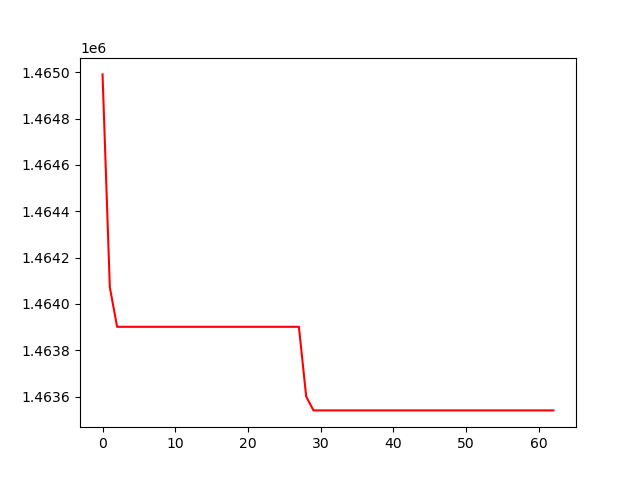

Data behind this chart, as committed beside it:
, 0
0, 1464991
1, 1464072
2, 1463901
3, 1463901
4, 1463901
5, 1463901
6, 1463901
7, 1463901
8, 1463901
9, 1463901
10, 1463901
11, 1463901
12, 1463901
13, 1463901
14, 1463901
15, 1463901
16, 1463901
17, 1463901
18, 1463901
19, 1463901
20, 1463901
21, 1463901
22, 1463901
23, 1463901
24, 1463901
25, 1463901
26, 1463901
27, 1463901
28, 1463600
29, 1463540
30, 1463540
31, 1463540
32, 1463540
33, 1463540
34, 1463540
35, 1463540
36, 1463540
37, 1463540
38, 1463540
39, 1463540
40, 1463540
41, 1463540
42, 1463540
43, 1463540
44, 1463540
45, 1463540
46, 1463540
47, 1463540
48, 1463540
49, 1463540
50, 1463540
51, 1463540
52, 1463540
53, 1463540
54, 1463540
55, 1463540
56, 1463540
57, 1463540
58, 1463540
59, 1463540
... 3 more rows
